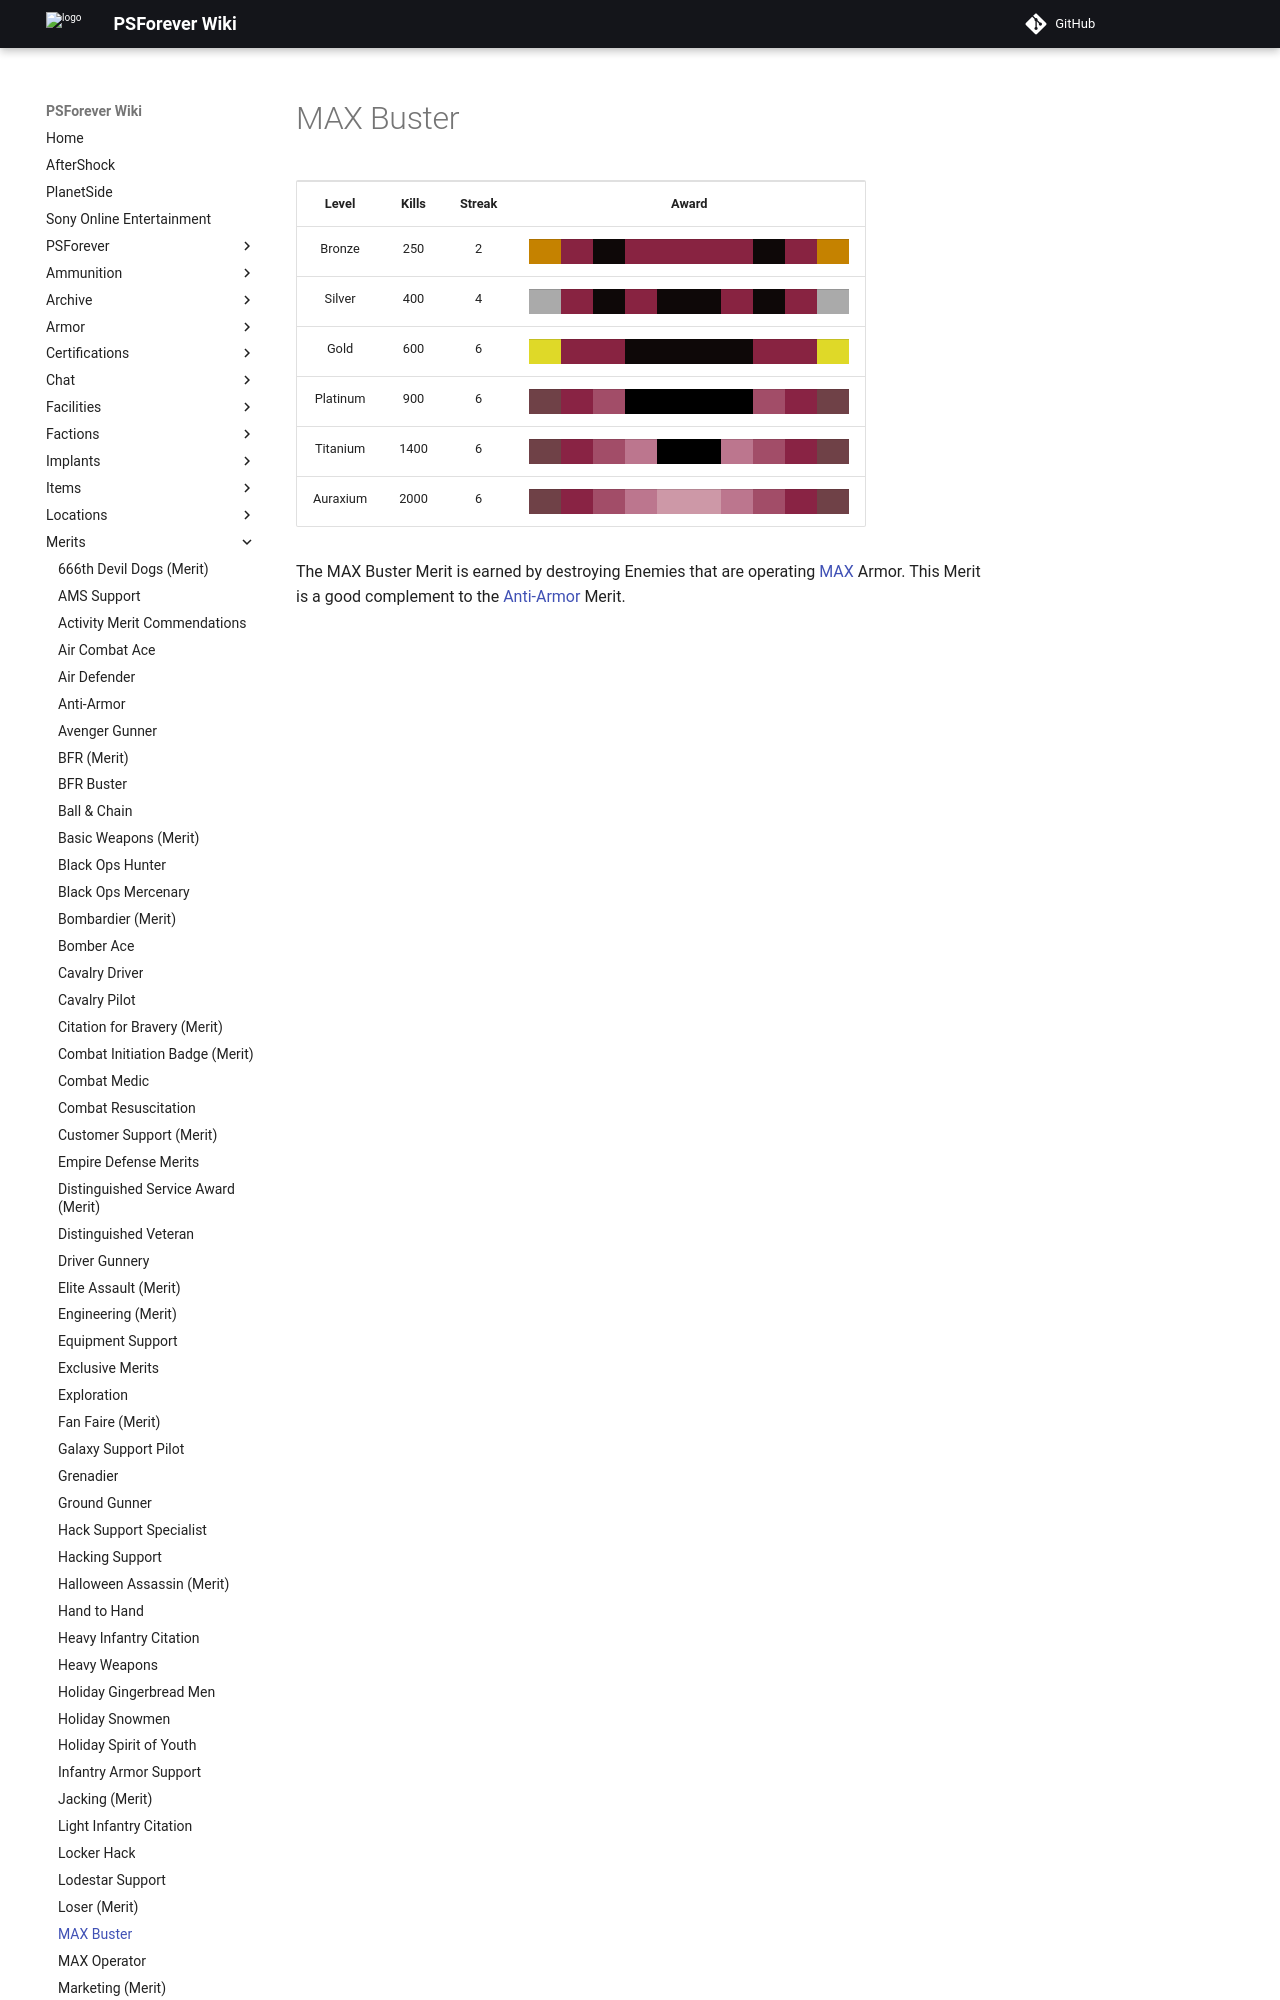

repository: psforever/wiki · page: merits/MAX_Buster/index.html · generator: mkdocs

# MAX Buster

<table>
<tbody>
<tr class="odd">
<td style="text-align: center;"><p><b>Level</b></p></td>
<td style="text-align: center;"><p><b>Kills</b></p></td>
<td style="text-align: center;"><p><b>Streak</b></p></td>
<td style="text-align: center;"><p><b>Award</b></p></td>
</tr>
<tr class="even">
<td style="text-align: center;"><p>Bronze</p></td>
<td style="text-align: center;"><p>250</p></td>
<td style="text-align: center;"><p>2</p></td>
<td style="text-align: center;"><table class="bigmerit">
<tr>
<td bgcolor="#C58200">
</td>
<td bgcolor="#882341">
</td>
<td bgcolor="#0E0808">
</td>
<td bgcolor="#882341">
</td>
<td bgcolor="#882341">
</td>
<td bgcolor="#882341">
</td>
<td bgcolor="#882341">
</td>
<td bgcolor="#0E0808">
</td>
<td bgcolor="#882341">
</td>
<td bgcolor="#C58200">
</td>
</tr>
</table></td>
</tr>
<tr class="odd">
<td style="text-align: center;"><p>Silver</p></td>
<td style="text-align: center;"><p>400</p></td>
<td style="text-align: center;"><p>4</p></td>
<td style="text-align: center;"><table class="bigmerit">
<tr>
<td bgcolor="#aaaaaa">
</td>
<td bgcolor="#882341">
</td>
<td bgcolor="#0E0808">
</td>
<td bgcolor="#882341">
</td>
<td bgcolor="#0E0808">
</td>
<td bgcolor="#0E0808">
</td>
<td bgcolor="#882341">
</td>
<td bgcolor="#0E0808">
</td>
<td bgcolor="#882341">
</td>
<td bgcolor="#aaaaaa">
</td>
</tr>
</table></td>
</tr>
<tr class="even">
<td style="text-align: center;"><p>Gold</p></td>
<td style="text-align: center;"><p>600</p></td>
<td style="text-align: center;"><p>6</p></td>
<td style="text-align: center;"><table class="bigmerit">
<tr>
<td bgcolor="#DFD928">
</td>
<td bgcolor="#882341">
</td>
<td bgcolor="#882341">
</td>
<td bgcolor="#0E0808">
</td>
<td bgcolor="#0E0808">
</td>
<td bgcolor="#0E0808">
</td>
<td bgcolor="#0E0808">
</td>
<td bgcolor="#882341">
</td>
<td bgcolor="#882341">
</td>
<td bgcolor="#DFD928">
</td>
</tr>
</table></td>
</tr>
<tr class="odd">
<td style="text-align: center;"><p>Platinum</p></td>
<td style="text-align: center;"><p>900</p></td>
<td style="text-align: center;"><p>6</p></td>
<td style="text-align: center;"><table class="bigmerit">
<tr>
<td bgcolor="#6f4147">
</td>
<td bgcolor="#892344">
</td>
<td bgcolor="#a24d68">
</td>
<td bgcolor="#000000">
</td>
<td bgcolor="#000000">
</td>
<td bgcolor="#00000
